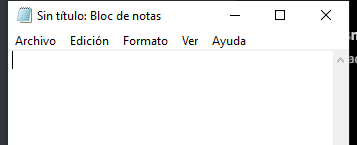
Task: este proyecto contiene todas las clases vistas en el curso
Workflow: Main

Step 1: Attach Window 'notepad.exe Sin' on the element in window 'Sin título: Bloc de notas' (notepad.exe)
